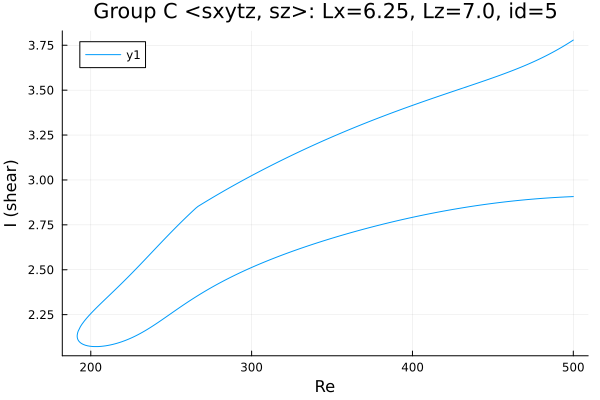

The table this chart was drawn from, first rows:
Re, shear
500.0, 2.907
498.7, 2.907
497.3, 2.906
495.9, 2.906
494.5, 2.905
493.1, 2.905
491.7, 2.904
490.3, 2.903
488.8, 2.902
487.4, 2.902
486, 2.901
484.6, 2.9
483.2, 2.899
481.8, 2.898
480.4, 2.897
478.9, 2.896
477.5, 2.895
476.1, 2.894
474.7, 2.893
473.3, 2.892
471.9, 2.891
470.5, 2.89
469, 2.889
467.6, 2.887
466.2, 2.886
464.8, 2.885
463.4, 2.884
462, 2.882
460.6, 2.881
459.9, 2.88
458.5, 2.879
457.1, 2.877
455.7, 2.876
454.2, 2.874
452.8, 2.873
451.4, 2.871
450, 2.87
448.6, 2.868
447.2, 2.866
445.8, 2.865
444.3, 2.863
442.9, 2.861
441.5, 2.859
440.1, 2.857
438.7, 2.855
437.3, 2.854
435.9, 2.852
434.4, 2.85
433, 2.848
431.6, 2.846
430.2, 2.844
428.8, 2.841
427.4, 2.839
426, 2.837
424.5, 2.835
423.1, 2.833
421.7, 2.83
420.3, 2.828
418.9, 2.826
417.5, 2.824
... 453 more rows
